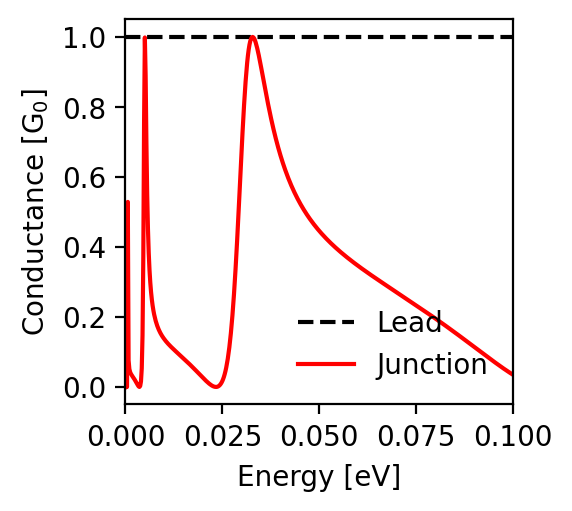

Source data for this figure (header and first rows):
energy; conductance_lead; conductance_junction
-0.1; 1.0; 0.035
-0.0998; 1.0; 0.036
-0.0996; 1.0; 0.038
-0.0994; 1.0; 0.039
-0.0992; 1.0; 0.041
-0.099; 1.0; 0.042
-0.0988; 1.0; 0.043
-0.0986; 1.0; 0.045
-0.0984; 1.0; 0.046
-0.0982; 1.0; 0.048
-0.098; 1.0; 0.049
-0.0978; 1.0; 0.051
-0.0976; 1.0; 0.052
-0.0974; 1.0; 0.054
-0.0972; 1.0; 0.056
-0.097; 1.0; 0.057
-0.0968; 1.0; 0.059
-0.0966; 1.0; 0.06
-0.0964; 1.0; 0.062
-0.0962; 1.0; 0.063
-0.096; 1.0; 0.065
-0.0958; 1.0; 0.067
-0.0956; 1.0; 0.068
-0.0954; 1.0; 0.07
-0.0952; 1.0; 0.071
-0.095; 1.0; 0.073
-0.0948; 1.0; 0.075
-0.0946; 1.0; 0.076
-0.0944; 1.0; 0.078
-0.0942; 1.0; 0.08
-0.094; 1.0; 0.081
-0.0938; 1.0; 0.083
-0.0936; 1.0; 0.084
-0.0934; 1.0; 0.086
-0.0932; 1.0; 0.088
-0.093; 1.0; 0.089
-0.0928; 1.0; 0.091
-0.0926; 1.0; 0.093
-0.0924; 1.0; 0.094
-0.0922; 1.0; 0.096
-0.092; 1.0; 0.098
-0.0918; 1.0; 0.099
-0.0916; 1.0; 0.101
-0.0914; 1.0; 0.103
-0.0912; 1.0; 0.104
-0.091; 1.0; 0.106
-0.0908; 1.0; 0.108
-0.0906; 1.0; 0.109
-0.0904; 1.0; 0.111
-0.0902; 1.0; 0.113
-0.09; 1.0; 0.114
-0.0898; 1.0; 0.116
-0.0896; 1.0; 0.118
-0.0894; 1.0; 0.119
-0.0892; 1.0; 0.121
-0.089; 1.0; 0.123
-0.0888; 1.0; 0.124
-0.0886; 1.0; 0.126
-0.0884; 1.0; 0.128
-0.0882; 1.0; 0.129
... 941 more rows
